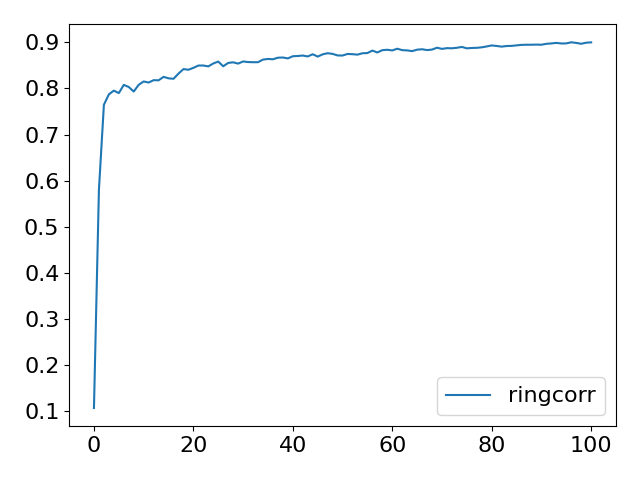

Source data for this figure (header and first rows):
Step, topology, method, lr, clip, sigma, sigma-cor, epsilon, accuracy
0, ring, corr, 5, 1.0, 0.002837, 0.05334, 1, 0.1076
5, ring, corr, 5, 1.0, 0.002837, 0.05334, 1, 0.5805
10, ring, corr, 5, 1.0, 0.002837, 0.05334, 1, 0.7646
15, ring, corr, 5, 1.0, 0.002837, 0.05334, 1, 0.7872
20, ring, corr, 5, 1.0, 0.002837, 0.05334, 1, 0.7953
25, ring, corr, 5, 1.0, 0.002837, 0.05334, 1, 0.7899
30, ring, corr, 5, 1.0, 0.002837, 0.05334, 1, 0.8077
35, ring, corr, 5, 1.0, 0.002837, 0.05334, 1, 0.8031
40, ring, corr, 5, 1.0, 0.002837, 0.05334, 1, 0.7933
45, ring, corr, 5, 1.0, 0.002837, 0.05334, 1, 0.8079
50, ring, corr, 5, 1.0, 0.002837, 0.05334, 1, 0.8151
55, ring, corr, 5, 1.0, 0.002837, 0.05334, 1, 0.8128
60, ring, corr, 5, 1.0, 0.002837, 0.05334, 1, 0.8179
65, ring, corr, 5, 1.0, 0.002837, 0.05334, 1, 0.8176
70, ring, corr, 5, 1.0, 0.002837, 0.05334, 1, 0.8251
75, ring, corr, 5, 1.0, 0.002837, 0.05334, 1, 0.8219
80, ring, corr, 5, 1.0, 0.002837, 0.05334, 1, 0.8209
85, ring, corr, 5, 1.0, 0.002837, 0.05334, 1, 0.8321
90, ring, corr, 5, 1.0, 0.002837, 0.05334, 1, 0.8419
95, ring, corr, 5, 1.0, 0.002837, 0.05334, 1, 0.8405
100, ring, corr, 5, 1.0, 0.002837, 0.05334, 1, 0.8446
105, ring, corr, 5, 1.0, 0.002837, 0.05334, 1, 0.8496
110, ring, corr, 5, 1.0, 0.002837, 0.05334, 1, 0.8497
115, ring, corr, 5, 1.0, 0.002837, 0.05334, 1, 0.8478
120, ring, corr, 5, 1.0, 0.002837, 0.05334, 1, 0.8541
125, ring, corr, 5, 1.0, 0.002837, 0.05334, 1, 0.8582
130, ring, corr, 5, 1.0, 0.002837, 0.05334, 1, 0.848
135, ring, corr, 5, 1.0, 0.002837, 0.05334, 1, 0.8553
140, ring, corr, 5, 1.0, 0.002837, 0.05334, 1, 0.8566
145, ring, corr, 5, 1.0, 0.002837, 0.05334, 1, 0.8538
150, ring, corr, 5, 1.0, 0.002837, 0.05334, 1, 0.8585
155, ring, corr, 5, 1.0, 0.002837, 0.05334, 1, 0.8572
160, ring, corr, 5, 1.0, 0.002837, 0.05334, 1, 0.8568
165, ring, corr, 5, 1.0, 0.002837, 0.05334, 1, 0.8569
170, ring, corr, 5, 1.0, 0.002837, 0.05334, 1, 0.8625
175, ring, corr, 5, 1.0, 0.002837, 0.05334, 1, 0.8639
180, ring, corr, 5, 1.0, 0.002837, 0.05334, 1, 0.8632
185, ring, corr, 5, 1.0, 0.002837, 0.05334, 1, 0.8666
190, ring, corr, 5, 1.0, 0.002837, 0.05334, 1, 0.867
195, ring, corr, 5, 1.0, 0.002837, 0.05334, 1, 0.8651
200, ring, corr, 5, 1.0, 0.002837, 0.05334, 1, 0.8698
205, ring, corr, 5, 1.0, 0.002837, 0.05334, 1, 0.8703
210, ring, corr, 5, 1.0, 0.002837, 0.05334, 1, 0.8713
215, ring, corr, 5, 1.0, 0.002837, 0.05334, 1, 0.8693
220, ring, corr, 5, 1.0, 0.002837, 0.05334, 1, 0.8741
225, ring, corr, 5, 1.0, 0.002837, 0.05334, 1, 0.869
230, ring, corr, 5, 1.0, 0.002837, 0.05334, 1, 0.8739
235, ring, corr, 5, 1.0, 0.002837, 0.05334, 1, 0.8763
240, ring, corr, 5, 1.0, 0.002837, 0.05334, 1, 0.8749
245, ring, corr, 5, 1.0, 0.002837, 0.05334, 1, 0.8715
250, ring, corr, 5, 1.0, 0.002837, 0.05334, 1, 0.8713
255, ring, corr, 5, 1.0, 0.002837, 0.05334, 1, 0.8747
260, ring, corr, 5, 1.0, 0.002837, 0.05334, 1, 0.8742
265, ring, corr, 5, 1.0, 0.002837, 0.05334, 1, 0.8732
270, ring, corr, 5, 1.0, 0.002837, 0.05334, 1, 0.8762
275, ring, corr, 5, 1.0, 0.002837, 0.05334, 1, 0.8767
280, ring, corr, 5, 1.0, 0.002837, 0.05334, 1, 0.882
285, ring, corr, 5, 1.0, 0.002837, 0.05334, 1, 0.8779
290, ring, corr, 5, 1.0, 0.002837, 0.05334, 1, 0.8829
295, ring, corr, 5, 1.0, 0.002837, 0.05334, 1, 0.8838
... 41 more rows
